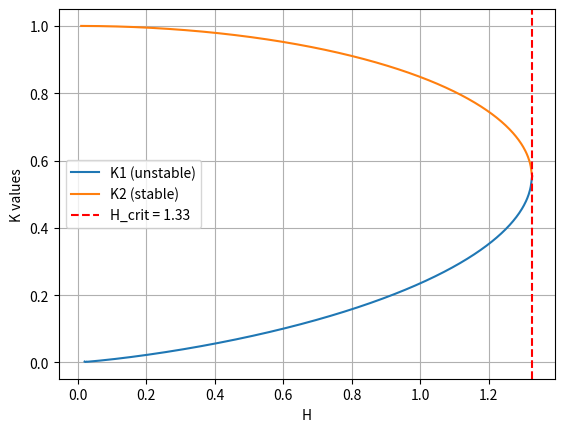

Generate this figure with matplotlib:
# Question 1b - Capillary Bridge - Show the existence of H_critical 
import numpy as np
import matplotlib.pyplot as plt
import scipy.optimize as spo

R = 1.0                             # Radius of the loop 
H_vals = np.linspace(0.01, 2, 1000) # H values to test, from 0.01 to 2
K1_list = []                        # Store K1 values
K2_list = []                        # Store K2 values
H_valid = []                        # Store valid H values where two solutions exist

def equation_K(K, H):
    """Equation to solve for K given R and H"""
    return K * np.cosh(H/(2*K)) - R

def K_solution():
    """Solve for K using the given R and H"""
    for H in H_vals:
        try:
            # Solve for K with two different initial guesses
            K0_1 = 0.0025
            K0_2 = 2.0
            K1 = spo.fsolve(equation_K, K0_1, args=(H, ))[0]
            K2 = spo.fsolve(equation_K, K0_2, args=(H, ))[0]

            # when K1 and K2 converge, we reach the critical height
            err = abs(K1-K2)
            if err < 5e-4 and H > 0.1:  # the setting of H > 0.1 is to avoid K1 = K2 at very small H
                break                   # H critical found

            # Store valid solutions
            K1_list.append(K1)
            K2_list.append(K2)
            H_valid.append(H)

        except Exception:
            continue

    return K1_list, K2_list, H_valid

if __name__ == "__main__":
    K1_list, K2_list, H_valid = K_solution()
    H_crit = H_valid[-1]
    print(f"Critical H = {H_crit:.6f}")

    # Plotting the results
    plt.plot(H_valid[5:], K1_list[5:], label="K1 (unstable)")
    plt.plot(H_valid, K2_list, label="K2 (stable)")
    plt.axvline(H_crit, color='r', linestyle='--', label=f"H_crit = {H_crit:.2f}")
    plt.xlabel("H")
    plt.ylabel("K values")
    plt.legend()
    plt.grid(True)
    plt.show()